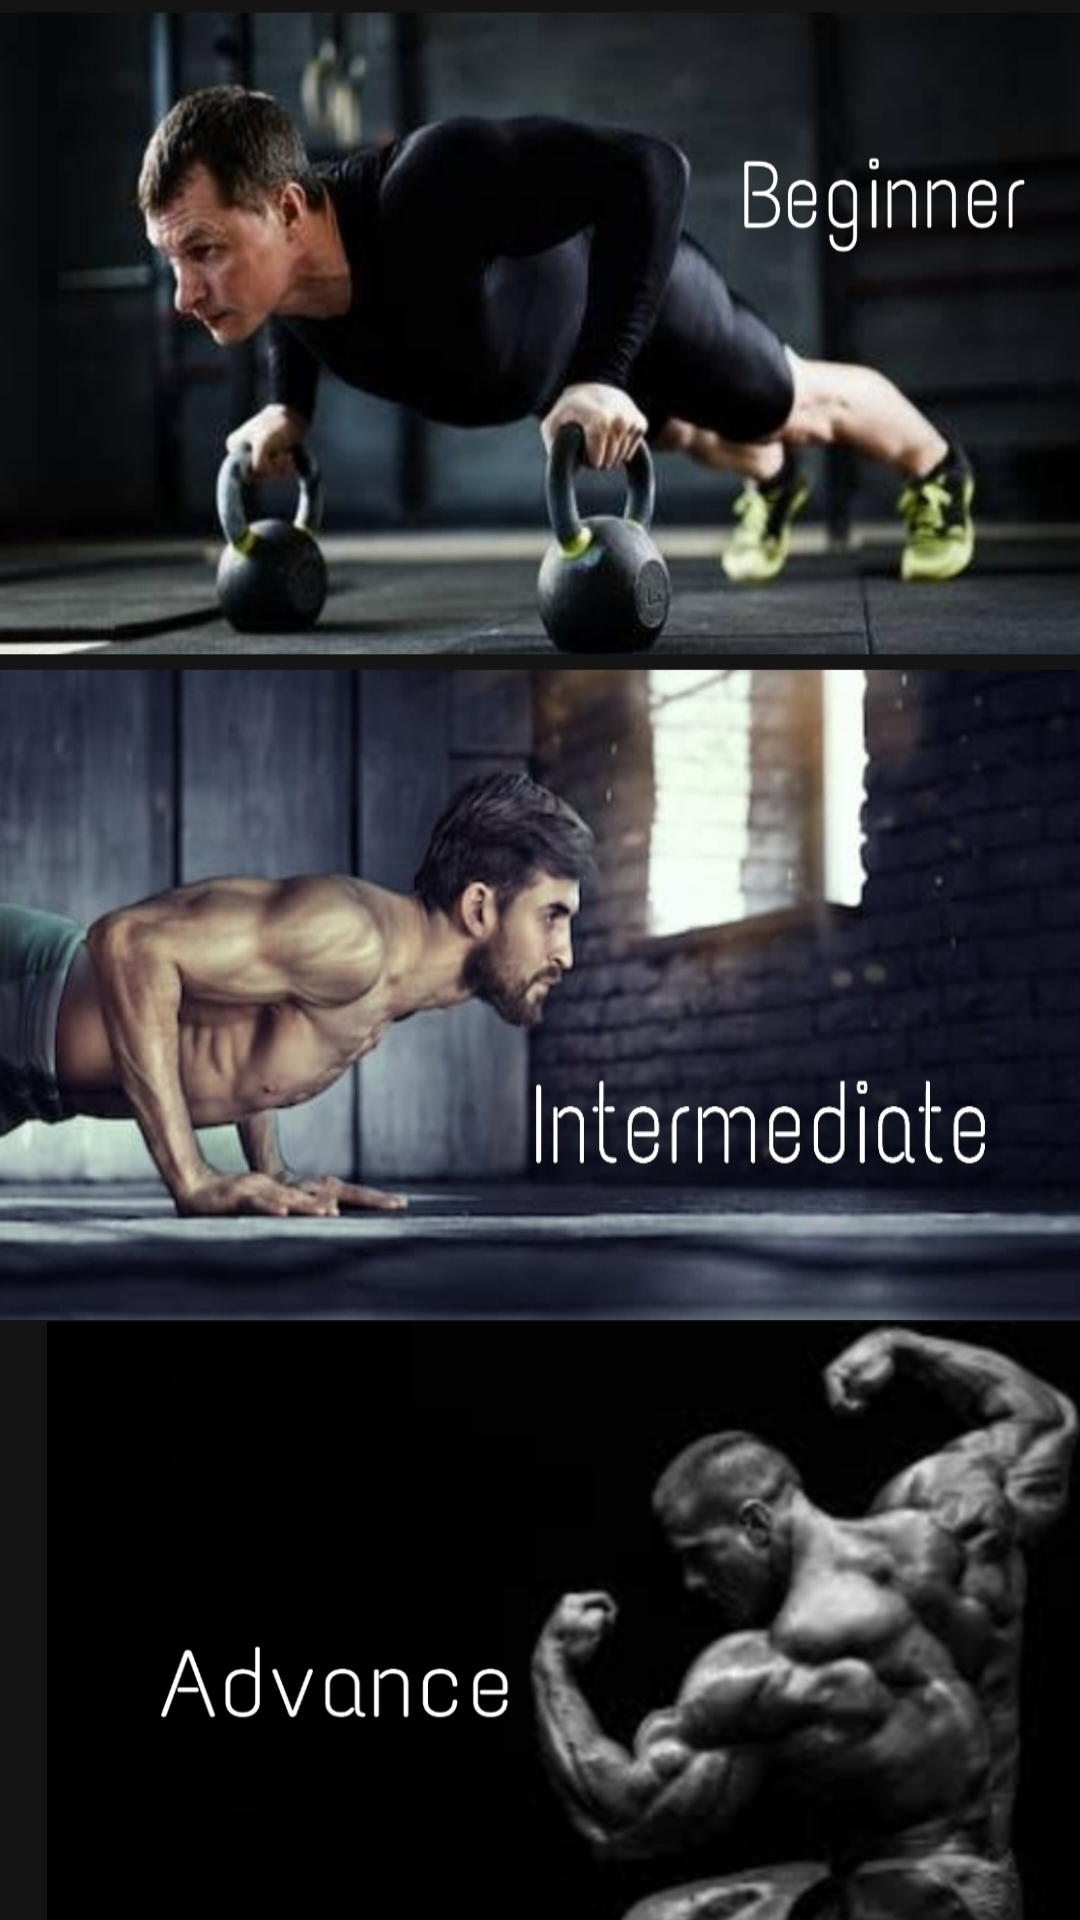

This screen was rendered from an Android layout file. Write that file and the resources it references.
<!-- AndroidManifest.xml: application theme AppTheme -->
<!-- res/layout/activity_fullbody.xml -->
<?xml version="1.0" encoding="utf-8"?>
<RelativeLayout xmlns:android="http://schemas.android.com/apk/res/android"
    xmlns:app="http://schemas.android.com/apk/res-auto"
    xmlns:tools="http://schemas.android.com/tools"
    android:layout_width="match_parent"
    android:layout_height="match_parent"
    tools:context=".Fullbody">

    <LinearLayout
        android:layout_width="match_parent"
        android:layout_height="wrap_content"
        android:orientation="vertical">


        <Button
            android:id="@+id/button11"
            android:layout_width="match_parent"
            android:layout_height="220dp"
            android:background="@drawable/begin" />

        <Button
            android:id="@+id/button12"
            android:layout_width="match_parent"
            android:layout_height="220dp"
            android:background="@drawable/inter" />

        <Button
            android:id="@+id/button13"
            android:layout_width="match_parent"
            android:layout_height="220dp"
            android:background="@drawable/adv" />
    </LinearLayout>
</RelativeLayout>
<!-- resources referenced by this layout -->
<resources>
  <!-- drawable adv: jpg bitmap (drawable, 66982 bytes) -->
  <!-- drawable begin: jpg bitmap (drawable, 104713 bytes) -->
  <!-- drawable inter: jpg bitmap (drawable, 113611 bytes) -->
  <style name="AppTheme" parent="Theme.AppCompat.Light.NoActionBar">
          
          <item name="windowActionBar">false</item>
          <item name="windowNoTitle">true</item>
          <item name="colorPrimary">@color/colorPrimary</item>
          <item name="colorPrimaryDark">@color/colorPrimaryDark</item>
          <item name="colorAccent">@color/colorAccent</item>
      </style>
  <color name="colorPrimary">#FFBC00</color>
  <color name="colorPrimaryDark">#00BCD4</color>
  <color name="colorAccent">#FFFFFF</color>
</resources>
